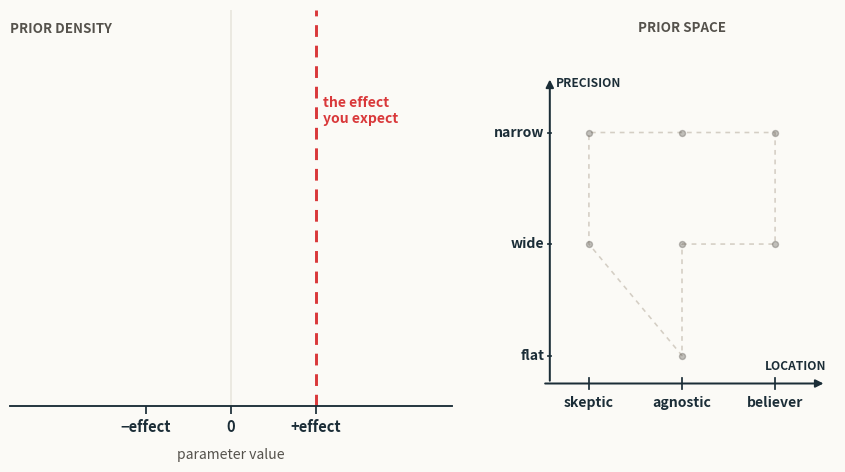

Generate this figure with matplotlib:
"""Draws an updated featured.gif for "Skeptic, Agnostic, Believer".

Rendered with Matplotlib and compiled via Pillow with a unified palette.
Squarish 16:10 layout with matched title typography and smooth transitions.
"""

import os
import sys

import matplotlib
import numpy as np
from PIL import Image
from scipy import stats

matplotlib.use("Agg")
import matplotlib.pyplot as plt

try:
    HERE = os.path.dirname(os.path.abspath(__file__))
except NameError:
    HERE = os.getcwd()

# ── Canvas & Timing ──
WIDTH, HEIGHT, DPI = 960, 600, 100  # Squarish 16:10 ratio
S = WIDTH / 1000  # Scaling factor for line weights and fonts
FPS = 24
HOLD = 20  # Hold duration at grid nodes (frames)
TRAVEL = 22  # Travel duration between nodes (frames)
COLOURS = 64  # GIF palette size

# ── Color Palette ──
CREAM = "#fbfaf6"
INK = "#1b2d37"
MUTED = "#55524c"  # Refined dark grey for matched titles/labels
LIGHT_RULE = "#e8e5dc"
RULE = "#d4cec4"
RED = "#d9383a"
GREEN = np.array([0.16, 0.62, 0.52])  # Skeptic tone
BLUE = np.array([0.18, 0.42, 0.82])   # Believer tone

EFFECT = 1.0
LOCATIONS = [("skeptic", -EFFECT), ("agnostic", 0.0), ("believer", EFFECT)]
Y_FLAT, Y_WIDE, Y_NARROW = 0.10, 0.50, 0.90
PRECISIONS = [("flat", Y_FLAT), ("wide", Y_WIDE), ("narrow", Y_NARROW)]
SD_FLAT, SD_WIDE, SD_NARROW = 5.0, 0.88, 0.28

ROUTE = [
    (0.0, Y_WIDE),
    (EFFECT, Y_WIDE),
    (EFFECT, Y_NARROW),
    (0.0, Y_NARROW),
    (-EFFECT, Y_NARROW),
    (-EFFECT, Y_WIDE),
    (0.0, Y_FLAT),
]


def sd_at(y):
    """Log-linear interpolation of standard deviation from precision height."""
    ys = [Y_FLAT, Y_WIDE, Y_NARROW]
    logs = [np.log(SD_FLAT), np.log(SD_WIDE), np.log(SD_NARROW)]
    return float(np.exp(np.interp(y, ys, logs)))


def colour_at(mu):
    """Smooth blend from Skeptic (green) to Believer (blue)."""
    t = (mu + EFFECT) / (2 * EFFECT)
    return tuple(GREEN + (BLUE - GREEN) * np.clip(t, 0, 1))


def ease(t):
    """Smooth cosine ease-in-out."""
    return 0.5 - 0.5 * np.cos(np.pi * t)


def frames_along_route():
    stops = ROUTE + [ROUTE[0]]
    for (mu0, y0), (mu1, y1) in zip(stops, stops[1:]):
        for _ in range(HOLD):
            yield mu0, y0
        for i in range(1, TRAVEL + 1):
            t = ease(i / (TRAVEL + 1))
            yield mu0 + (mu1 - mu0) * t, y0 + (y1 - y0) * t


def label_of(mu, y):
    loc = min(LOCATIONS, key=lambda item: abs(item[1] - mu))[0]
    pre = min(PRECISIONS, key=lambda item: abs(item[1] - y))[0]
    return "flat prior" if pre == "flat" else f"{loc}, {pre} prior"


# ── Figure & Canvas Setup ──
fig = plt.figure(figsize=(WIDTH / DPI, HEIGHT / DPI), dpi=DPI, facecolor=CREAM)

# Two balanced side-by-side axes
main = fig.add_axes([0.08, 0.14, 0.46, 0.66])
side = fig.add_axes([0.62, 0.14, 0.32, 0.66])

# Left Panel: Density Curve
X_MIN, X_MAX = -2.6, 2.6
xs = np.linspace(X_MIN, X_MAX, 800)
PEAK = stats.norm.pdf(0, 0, SD_NARROW)

main.set_facecolor(CREAM)
main.set_xlim(X_MIN, X_MAX)
main.set_ylim(0, PEAK * 1.34)
for s in ("top", "right", "left"):
    main.spines[s].set_visible(False)
main.spines["bottom"].set_color(INK)
main.spines["bottom"].set_linewidth(1.4 * S)
main.set_yticks([])
main.set_xticks([-EFFECT, 0, EFFECT])
main.set_xticklabels(["−effect", "0", "+effect"], fontsize=11 * S, color=INK, fontweight="bold")
main.tick_params(axis="x", length=6 * S, width=1.3 * S, colors=INK)

main.axvline(0, color=LIGHT_RULE, lw=1.2 * S, zorder=1)
main.axvline(EFFECT, color=RED, lw=2.2 * S, ls=(0, (4, 3)), zorder=1)
main.text(
    EFFECT + 0.08,
    PEAK * 1.05,
    "the effect\nyou expect",
    ha="left",
    va="top",
    fontsize=10.5 * S,
    color=RED,
    fontweight="bold",
    linespacing=1.25,
)
main.set_xlabel("parameter value", fontsize=10.5 * S, color=MUTED, labelpad=10 * S)

# Static Left Panel Title
main.text(X_MIN, PEAK * 1.30, "PRIOR DENSITY", ha="left", va="top", fontsize=10 * S, color=MUTED, fontweight="bold")

# Right Panel: 2D Prior Space
side.set_facecolor(CREAM)
side.set_xlim(-1.65, 1.65)
side.set_ylim(-0.08, 1.34)
side.axis("off")

arrow = dict(arrowstyle="-|>", color=INK, lw=1.5 * S, mutation_scale=12 * S)
side.annotate("", xy=(1.55, 0.0), xytext=(-1.5, 0.0), arrowprops=arrow)
side.annotate("", xy=(-1.42, 1.10), xytext=(-1.42, 0.0), arrowprops=arrow)

side.text(1.55, 0.04, "LOCATION", ha="right", va="bottom", fontsize=9 * S, color=INK, fontweight="bold")
side.text(-1.36, 1.10, "PRECISION", ha="left", va="top", fontsize=9 * S, color=INK, fontweight="bold")

for name, x in LOCATIONS:
    side.plot([x, x], [-0.018, 0.018], color=INK, lw=1.3 * S)
    side.text(x, -0.045, name, ha="center", va="top", fontsize=10.5 * S, color=INK, fontweight="bold")

for name, y in PRECISIONS:
    side.plot([-1.435, -1.405], [y, y], color=INK, lw=1.3 * S)
    side.text(-1.48, y, name, ha="right", va="center", fontsize=10.5 * S, color=INK, fontweight="bold")

# Route trajectory & landmarks
loop = ROUTE + [ROUTE[0]]
side.plot([p[0] for p in loop], [p[1] for p in loop], color=RULE, lw=1.2 * S, ls=(0, (3, 3)), zorder=1)
for x, y in ROUTE:
    side.plot(x, y, marker="o", ms=4.5 * S, color=MUTED, alpha=0.35, lw=0, zorder=2)

# Static Right Panel Title (matched font size, weight, and dark grey color)
side.text(0.0, 1.30, "PRIOR SPACE", ha="center", va="top", fontsize=10 * S, color=MUTED, fontweight="bold")


def render(mu, y):
    colour = colour_at(mu)
    pdf = stats.norm.pdf(xs, mu, sd_at(y))

    # Animated elements: dynamic state label, curve, fill, and cursor
    added = [
        main.text(X_MIN, PEAK * 1.19, label_of(mu, y), ha="left", va="top", fontsize=16 * S, color=colour, fontweight="bold"),
        main.fill_between(xs, pdf, color=colour, alpha=0.30, lw=0, zorder=2),
        main.plot(xs, pdf, color=colour, lw=2.8 * S, zorder=3)[0],
        # Outer glow ring
        side.plot(mu, y, marker="o", ms=18 * S, color=colour, alpha=0.25, lw=0, zorder=4)[0],
        # Solid center cursor
        side.plot(mu, y, marker="o", ms=9 * S, color=colour, mec=CREAM, mew=1.8 * S, lw=0, zorder=5)[0],
    ]

    fig.canvas.draw()
    frame = Image.fromarray(np.asarray(fig.canvas.buffer_rgba())).convert("RGB")

    for artist in added:
        artist.remove()

    return frame


# ── Render and Build ──
rgb_frames = [render(mu, y) for mu, y in frames_along_route()]

# Palette quantization to avoid per-frame color jitter
sample = rgb_frames[:: max(1, len(rgb_frames) // 16)]
strip = Image.new("RGB", (WIDTH, HEIGHT * len(sample)))
for i, f in enumerate(sample):
    strip.paste(f, (0, i * HEIGHT))
palette = strip.quantize(colors=COLOURS, method=Image.Quantize.MEDIANCUT)
frames = [f.quantize(palette=palette, dither=Image.Dither.NONE) for f in rgb_frames]

out = os.path.join(HERE, "featured.gif")
frames[0].save(
    out,
    save_all=True,
    append_images=frames[1:],
    duration=int(1000 / FPS),
    loop=0,
    optimize=True,
)
plt.close(fig)

if hasattr(sys.stdout, "reconfigure"):
    sys.stdout.reconfigure(encoding="utf-8")
print(f"Saved {out}: {len(frames)} frames, {WIDTH}×{HEIGHT} ({os.path.getsize(out) // 1024} KB)")
